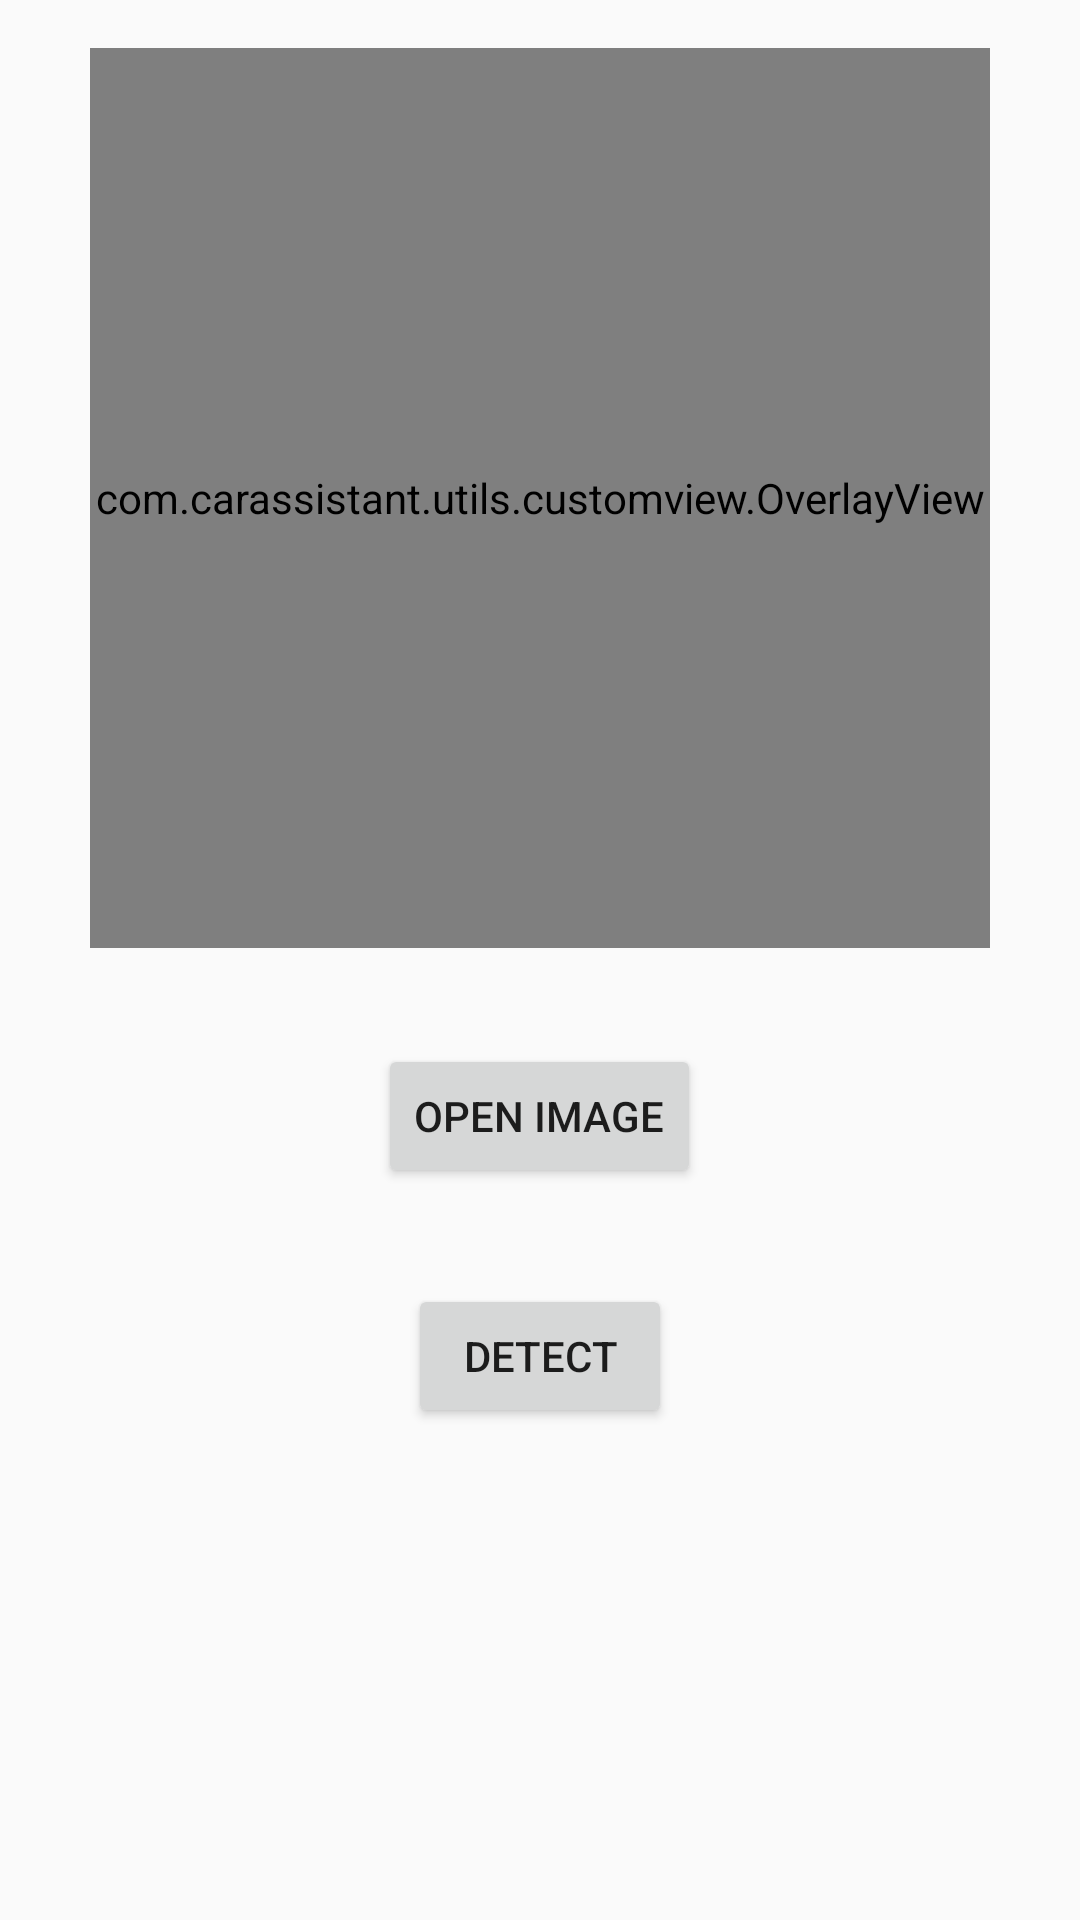

Android layout source for this screen:
<!-- AndroidManifest.xml: application theme AppTheme -->
<!-- res/layout/activity_image.xml -->
<?xml version="1.0" encoding="utf-8"?>
<LinearLayout xmlns:android="http://schemas.android.com/apk/res/android"
    android:layout_width="match_parent"
    android:layout_height="match_parent"
    xmlns:app="http://schemas.android.com/apk/res-auto"
    android:orientation="vertical">

    <androidx.constraintlayout.widget.ConstraintLayout
        android:layout_width="match_parent"
        android:layout_height="300dp"
        android:layout_margin="16dp">

    <ImageView
        android:id="@+id/image"
        android:layout_width="300dp"
        android:layout_height="300dp"
        android:scaleType="fitXY"
        android:adjustViewBounds="true"
        app:layout_constraintStart_toStartOf="parent"
        app:layout_constraintEnd_toEndOf="parent"
        app:layout_constraintTop_toTopOf="parent"
        app:layout_constraintBottom_toBottomOf="parent"/>

    <com.carassistant.utils.customview.OverlayView
        android:id="@+id/tracking_overlay"
        android:layout_width="300dp"
        android:layout_height="300dp"
        app:layout_constraintStart_toStartOf="@+id/image"
        app:layout_constraintEnd_toEndOf="@id/image"
        app:layout_constraintTop_toTopOf="@id/image"
        app:layout_constraintBottom_toBottomOf="@id/image"/>

    </androidx.constraintlayout.widget.ConstraintLayout>

    <Button
        android:id="@+id/openBtn"
        android:layout_width="wrap_content"
        android:layout_height="wrap_content"
        android:layout_gravity="center"
        android:layout_margin="16dp"
        android:text="Open image" />

    <Button
        android:id="@+id/detect"
        android:layout_width="wrap_content"
        android:layout_height="wrap_content"
        android:layout_gravity="center"
        android:layout_margin="16dp"
        android:text="detect" />

</LinearLayout>
<!-- resources referenced by this layout -->
<resources>
  <style name="AppTheme" parent="Theme.AppCompat.Light.NoActionBar">
          
          <item name="colorPrimary">@color/colorPrimary</item>
          <item name="colorPrimaryDark">@color/porcelain</item>
          <item name="colorAccent">@color/colorAccent</item>
          <item name="android:windowLightStatusBar" tools:ignore="NewApi">true</item>
      </style>
  <color name="colorPrimary">#98999b</color>
  <color name="porcelain">#ECEFF1</color>
  <color name="colorAccent">#d2d0d1</color>
</resources>
